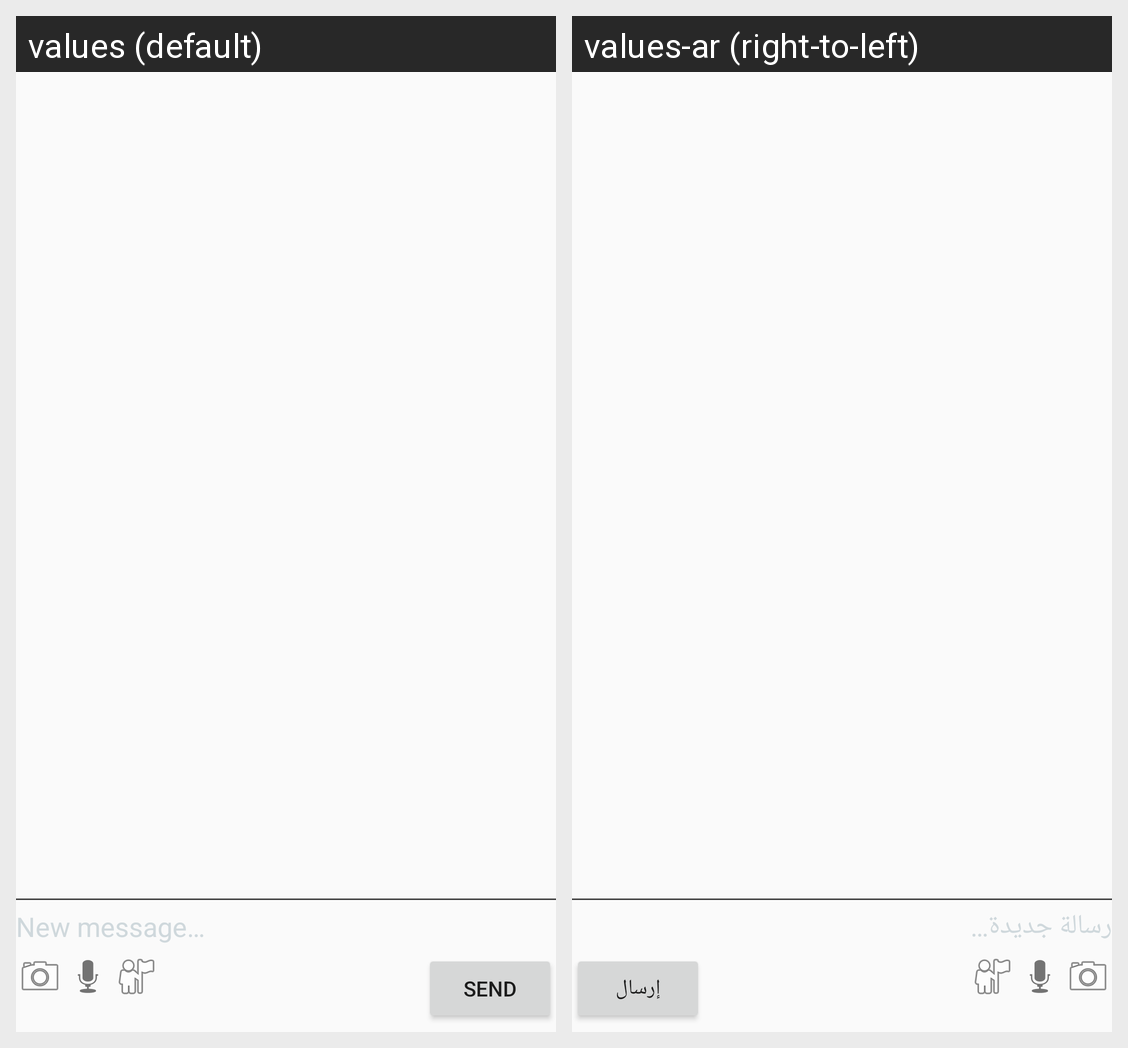

For this localized Android screen grid, give each drawn string resource with its value in every locale shown.
Android screen res/layout/message_area.xml rendered under 2 locales, left to right: values (default), values-ar (right-to-left). Device: Nexus 5 (rendered at 1080×1920; each locale shown at half size, 540×960, under a caption strip naming it); theme AppTheme.
Strings drawn on this screen, with the default value and each locale's value (text and hints the layout hard-codes, and strings that could not be matched under every locale, appear in the picture but are not listed):

new_msg
  values: New message…
  values-ar: رسالة جديدة…

btnSend
  values: Send
  values-ar: إرسال
